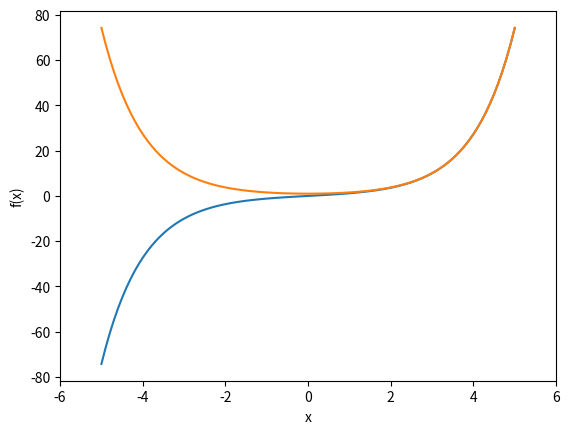

This chart was generated by the following Python code: (Note: this script raises an exception after producing the figure.)
# Import libraries
import numpy as np
import matplotlib.pyplot as plt

x = np.linspace(-5, 5, 100)

#plot functions
plt.plot(x, np.sinh(x), label = 'sinh(x)')
plt.plot(x, np.cosh(x), label = 'cosh(x)')

#add labels
plt.xlabel('x')
plt.ylabel('f(x)')

plt.xlim(-6, 6)

#add legend
plt.legend(loc = 'bottom right')

#show plot
plt.show()
